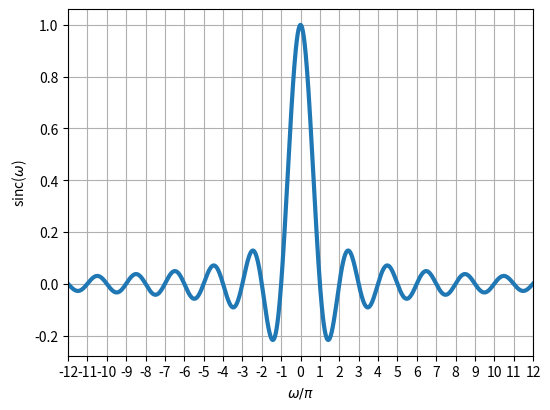
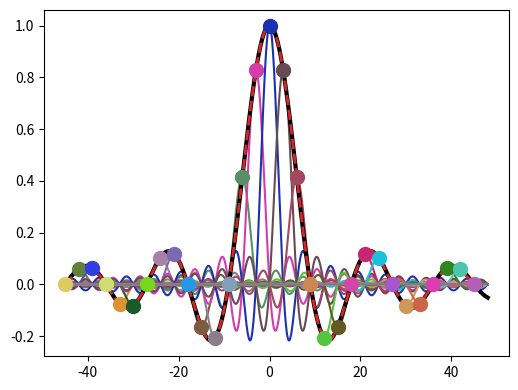

These charts were generated, in order, by the following Python code: (Note: this script raises an exception after producing the figures.)
import numpy as np
import matplotlib.pyplot as plt
from numpy.random import Generator, PCG64

render_pdf = True

if render_pdf == True:
    plt.rcParams.update({'font.size': 10})
    figsize = (6, 4.5)
    ms = 10
else:
    plt.rcParams.update({'font.size': 18})
    figsize = (14, 7)
    ms = 15
    
def my_sinc(x):  # we rather use definition sinc(x) = sin(x)/x, thus:
    return np.sinc(x/np.pi)

plt.figure(figsize=figsize)
w = np.linspace(-12*np.pi, +12*np.pi, 2**10)
plt.plot(w / np.pi, my_sinc(w), lw=3)
plt.xlim(-12,12)
plt.xticks(np.arange(-12,12+1,1))
plt.xlabel(r'$\omega / \pi$')
plt.ylabel(r'sinc($\omega$)')
plt.grid(True)

Ts = 2/3
ws = 2*np.pi/Ts
A = 4.5
print('A =', A, ', Ts =', Ts, ', ws/pi =', ws/np.pi)

M = 15
nu = np.arange(-M, M+1)
w = np.arange(-M*ws, (M+1)*ws, ws / 2**6)

rng = Generator(PCG64(12345678))
rgb = rng.uniform(0.1, 0.9, 3*len(nu)).reshape(len(nu), 3)

def sinc_sampling_sinc_interpolation(filename):
    print('Ts=%4.3f s, ws=%4.3f rad/s, Th=%4.3f s, Th/2=%4.3f s, A Th=%4.3f / Hz' %
          (Ts, ws, Th, Th/2, A*Th))
    print('ws*Th/2=%5.4f' % (ws*Th/2))
    plt.figure(figsize=figsize)

    # fourier transform
    XFT = A*Th * my_sinc((w) * Th/2)

    # fourier series
    XFS = A*Th * my_sinc((ws*nu) * Th/2)

    # fourier transform as sinc-interpolation from fourier series
    Xr = np.zeros_like(w)
    for nui in nu:
        XFSnui = A*Th * my_sinc((ws*nui) * Th/2)
        Xrnui = XFSnui * my_sinc(np.pi*(w-nui*ws)/ws)
        plt.plot(w/np.pi, Xrnui, color=rgb[nui+M, :], lw=1.5)
        Xr += Xrnui
    # plot last Xrnui to get label
    plt.plot(w/np.pi, Xrnui, 'C7', lw=1,
             label=r'$X_\mathrm{r}(\mathrm{j}\omega)[\nu]$')
    # plot fourier transform
    plt.plot(w/np.pi, XFT, 'k', lw=3, label=r'$X(\mathrm{j}\omega)$')
    # plot reconstructed fourier transform, note that we only use finite sum
    plt.plot(w/np.pi, Xr, 'C3--', lw=2,
             label=r'$X_\mathrm{r}(\mathrm{j}\omega)$')
    # plot fourier series
    plt.plot(nu*ws/np.pi, XFS, 'C7o', ms=5)
    # we don't see these dots as they are overlayed by:
    for nui in nu:
        plt.plot(nui*ws/np.pi, XFS[nui+M], 'o', color=rgb[nui+M, :], ms=ms)
    plt.stem(nu*ws/np.pi, XFS,
             use_line_collection=True,
             linefmt='C7:',
             markerfmt='C7o',
             basefmt='C7:', label=r'$X[\nu \omega_s]$')

    plt.xticks(np.arange(-18, 18+3, 3))
    plt.xlim(-18, +18)
    plt.xlabel(r'normalized frequency $\omega / \pi$')
    plt.title('Ts=%4.3f s, ws=%4.3f rad/s, Th=%4.3f s, Th/2=%4.3f s, A Th=%4.3f' %
              (Ts, ws, Th, Th/2, A*Th))
    plt.legend()
    plt.grid(True)
    if render_pdf is True:
        if filename is not None:
            plt.savefig(filename)
    
    plt.figure(figsize=figsize)
    t = np.linspace(-2/3,2/3,2**10)
    xr = np.zeros(2**10, dtype='complex')
    for nui in nu:
        XFSnui = A*Th * my_sinc((ws*nui) * Th/2)
        xr += 1/Ts * XFSnui * np.exp(+1j*ws*nui*t)
    plt.plot(t, np.real_if_close(xr))
    plt.plot((Th/2, Th/2),(-1, 5), 'navy', lw=4)
    plt.plot((+Ts/2, +Ts/2),(-1, 5), 'C3', lw=3)
    plt.plot((-Ts/2, -Ts/2),(-1, 5), 'C3', lw=3)
    plt.xlabel('t / s')
    plt.ylabel(r'$\tilde{x}(t)$')
    plt.title(r'signal synthesis from Fourier series coefficients $\mu$=%d...%d' % (nu[0], nu[-1]))
    plt.grid(True)
    

Th = Ts/3  # Th<Ts, Th/2<Ts/2 for perfect reconstruction
sinc_sampling_sinc_interpolation(None)

# these are the chosen parameters for task 45C76AFB33
Th = Ts/2  # Th<Ts, Th/2<Ts/2 for perfect reconstruction
sinc_sampling_sinc_interpolation('SpectrumSampling_Th_Ts1_2_45C76AFB33.pdf')

# suitable for perfect reconstruction
Th = Ts*3/4  # Th<Ts, Th/2<Ts/2 for perfect reconstruction
sinc_sampling_sinc_interpolation('SpectrumSampling_Th_Ts3_4_45C76AFB33.pdf')

Th = Ts*0.9  # Th<Ts, Th/2<Ts/2 for perfect reconstruction
sinc_sampling_sinc_interpolation(None)

# critical sampling and reconstruction
# this leads to Dirac Impulse at w=0 with weight 3
# i.e. a pure DC signal of 4.5, as expected
Th = Ts  # Th<Ts, Th/2<Ts/2 for perfect reconstruction
sinc_sampling_sinc_interpolation('SpectrumSampling_Th_Ts1_1_45C76AFB33.pdf')

# undersampling case
# the reconstruction fails
Th = 4/3*Ts  # Th<Ts, Th/2<Ts/2 for perfect reconstruction
sinc_sampling_sinc_interpolation('SpectrumSampling_Th_Ts4_3_45C76AFB33.pdf')

# undersampling case
# the reconstruction fails
Th = 5/2*Ts  # Th<Ts, Th/2<Ts/2 for perfect reconstruction
sinc_sampling_sinc_interpolation(None)